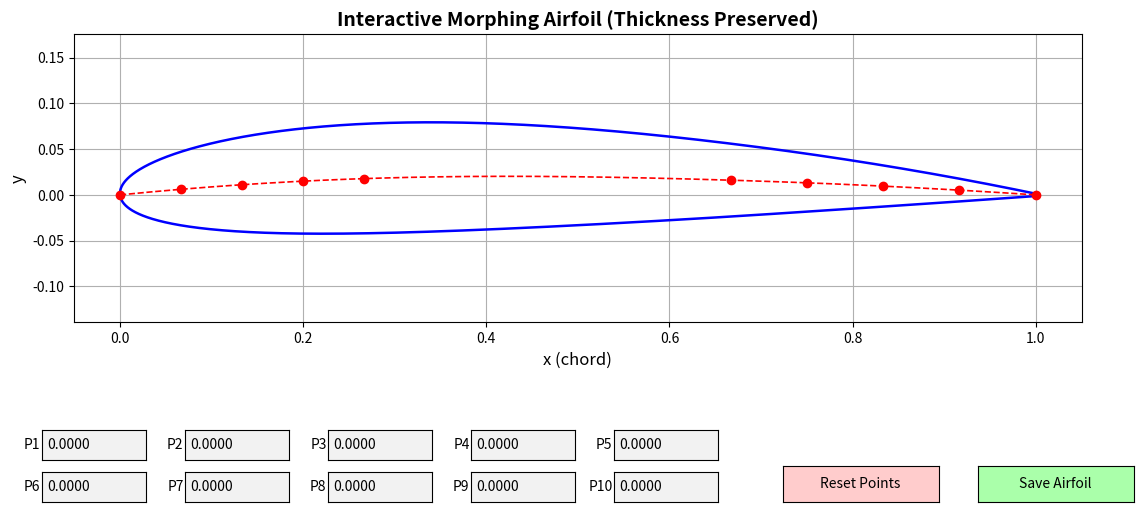

Python code for this plot:
import numpy as np
import matplotlib.pyplot as plt
from matplotlib.widgets import TextBox, Button
from scipy.interpolate import make_interp_spline
from scipy.ndimage import gaussian_filter1d
import os

# ============================================================
# === AIRFOIL GEOMETRY AND COMPUTATION FUNCTIONS ============
# ============================================================

def thickness_distribution(x, t):
    """Computes NACA 4-digit half-thickness distribution (yt)."""
    return 5 * t * (
        0.2969 * np.sqrt(x)
        - 0.1260 * x
        - 0.3516 * x**2
        + 0.2843 * x**3
        - 0.1015 * x**4
    )

def compute_airfoil(x, yc, yt):
    """Computes upper and lower surface coordinates of airfoil using provided half-thickness array yt."""
    dyc_dx = np.gradient(yc, x)
    theta = np.arctan(dyc_dx)
    xu = x - yt * np.sin(theta)
    yu = yc + yt * np.cos(theta)
    xl = x + yt * np.sin(theta)
    yl = yc - yt * np.cos(theta)
    return xu, yu, xl, yl

# ============================================================
# === BASE AIRFOIL PARAMETERS ================================
# ============================================================

m, p, t = 0.02, 0.4, 0.12
num_points = 1000
num_ctrl = 10

beta = np.linspace(0, np.pi, num_points)
x = (1 - np.cos(beta)) / 2

yc_base = np.where(
    x < p,
    m / p**2 * (2 * p * x - x**2),
    m / (1 - p)**2 * ((1 - 2 * p) + 2 * p * x - x**2),
)

yt_base = thickness_distribution(x, t)

# ============================================================
# === CONTROL POINT SETUP ====================================
# ============================================================

n_each_side = num_ctrl // 2
x_ctrl_left = np.linspace(0, 1/3, n_each_side, endpoint=False)
x_ctrl_right = np.linspace(2/3, 1, n_each_side)
x_ctrl = np.concatenate([x_ctrl_left, x_ctrl_right])

y_ctrl = np.interp(x_ctrl, x, yc_base)
y_ctrl_original = y_ctrl.copy()
offsets = np.zeros_like(y_ctrl)

# ============================================================
# === CAMBER LINE SMOOTHING =================================
# ============================================================

def smooth_camber(x_ctrl, y_ctrl, x_dense):
    spline = make_interp_spline(x_ctrl, y_ctrl, k=3)
    yc_dense = spline(x_dense)
    yc_dense = gaussian_filter1d(yc_dense, sigma=1.2)
    return yc_dense

def smooth_neighbors(i, strength=0.18, radius=2):
    for j in range(max(0, i - radius), min(len(y_ctrl), i + radius + 1)):
        if j != i:
            dist = abs(j - i)
            w = strength * np.exp(-dist)
            y_ctrl[j] += w * (y_ctrl[i] - y_ctrl[j])

# ============================================================
# === INITIAL COMPUTATION ====================================
# ============================================================

yc = smooth_camber(x_ctrl, y_ctrl, x)
xu, yu, xl, yl = compute_airfoil(x, yc, yt_base)

# ============================================================
# === PLOT SETUP =============================================
# ============================================================

plt.ion()
fig, ax = plt.subplots(figsize=(13, 6))  # ⬅️ Larger window
ax.set_title("Interactive Morphing Airfoil (Thickness Preserved)", fontsize=14, weight="bold")
ax.set_xlabel("x (chord)", fontsize=12)
ax.set_ylabel("y", fontsize=12)
ax.axis("equal")
ax.grid(True)
plt.subplots_adjust(bottom=0.40)  # ⬅️ Extra bottom space for filename box

(upper_line,) = ax.plot(xu, yu, "b-", lw=1.8)
(lower_line,) = ax.plot(xl, yl, "b-", lw=1.8)
(control_line,) = ax.plot(x, yc, "r--", lw=1.2)
(ctrl_pts,) = ax.plot(x_ctrl, y_ctrl, "ro", markersize=6)

dragging = None
textboxes = []

# ============================================================
# === UPDATE FUNCTION ========================================
# ============================================================

def update_plot():
    global offsets
    yc = smooth_camber(x_ctrl, y_ctrl, x)
    xu, yu, xl, yl = compute_airfoil(x, yc, yt_base)
    ctrl_pts.set_data(x_ctrl, y_ctrl)
    control_line.set_data(x, yc)
    upper_line.set_data(xu, yu)
    lower_line.set_data(xl, yl)
    offsets = y_ctrl - np.interp(x_ctrl, x, yc_base)
    for i, tb in enumerate(textboxes):
        tb.set_val(f"{offsets[i]:.4f}")
    fig.canvas.draw_idle()

# ============================================================
# === RESET FUNCTION =========================================
# ============================================================

def reset_points(event):
    global y_ctrl, offsets
    y_ctrl = y_ctrl_original.copy()
    offsets = np.zeros_like(y_ctrl)
    for tb in textboxes:
        tb.set_val("0.0000")
    update_plot()
    print("🔄 Points reset to original positions.")

# ============================================================
# === MOUSE EVENTS ===========================================
# ============================================================

def on_press(event):
    global dragging
    if event.inaxes != ax:
        return
    d = np.hypot(x_ctrl - event.xdata, y_ctrl - event.ydata)
    i = np.argmin(d)
    if d[i] < 0.02:
        dragging = i

def on_release(event):
    global dragging
    dragging = None

def on_motion(event):
    global dragging
    if dragging is None or event.inaxes != ax:
        return
    y_ctrl[dragging] = event.ydata
    smooth_neighbors(dragging, strength=0.25, radius=2)
    update_plot()

# ============================================================
# === TEXTBOX SETUP ==========================================
# ============================================================

textbox_axes = []
rows = 2
cols = int(np.ceil(num_ctrl / rows))
box_width = 0.08
h_spacing = 0.03
v_spacing = 0.07
base_y = 0.10  # Moved upward slightly to make room for filename box

for i in range(num_ctrl):
    row = i // cols
    col = i % cols
    left = 0.1 + col * (box_width + h_spacing)
    bottom = base_y + (rows - 1 - row) * v_spacing
    axbox = plt.axes([left, bottom, box_width, 0.05])
    tb = TextBox(axbox, f"P{i+1}", initial=f"{offsets[i]:.4f}")
    textbox_axes.append(axbox)
    textboxes.append(tb)

def submit_factory(i):
    def submit(text):
        try:
            val = float(text)
            y_ctrl[i] = np.interp(x_ctrl[i], x, yc_base) + val
            update_plot()
        except ValueError:
            pass
    return submit

for i, tb in enumerate(textboxes):
    tb.on_submit(submit_factory(i))

# ============================================================
# === SAVE & RESET BUTTONS ===================================
# ============================================================

save_ax = plt.axes([0.82, 0.10, 0.12, 0.06])
reset_ax = plt.axes([0.67, 0.10, 0.12, 0.06])
save_button = Button(save_ax, "Save Airfoil", color="#aaffaa", hovercolor="#77ff77")
reset_button = Button(reset_ax, "Reset Points", color="#ffcccc", hovercolor="#ff9999")

# Hidden textbox for filename input BELOW everything
filename_box_ax = plt.axes([0.35, 0.02, 0.30, 0.05])  # ⬅️ Very bottom center
filename_box = TextBox(filename_box_ax, "File name: ", initial="", color="lightgray")
filename_box_ax.set_visible(False)

def save_points(event):
    filename_box_ax.set_visible(True)
    filename_box.set_val("")
    plt.draw()
    print("💾 Enter a filename (without extension) and press Enter to save:")

def save_with_filename(name):
    filename_box_ax.set_visible(False)
    if not name.strip():
        print("⚠️ No filename entered. Save cancelled.")
        plt.draw()
        return

    base_name = name.strip()
    os.makedirs("Geometry(Not)", exist_ok=True)
    txt_filename = f"Geometry(Not)/{base_name}.txt"
    dat_filename = f"Geometry(Not)/{base_name}.dat"

    yc = smooth_camber(x_ctrl, y_ctrl, x)
    xu, yu, xl, yl = compute_airfoil(x, yc, yt_base)

    # Save .txt
    with open(txt_filename, "w") as f:
        f.write("=== Airfoil Parameters ===\n")
        f.write(f"m = {m}\n")
        f.write(f"p = {p}\n")
        f.write(f"t = {t}\n\n")
        f.write("=== Control Points ===\n")
        for xi, yi, off in zip(x_ctrl, y_ctrl, offsets):
            f.write(f"{xi:.5f}, {yi:.5f}, {off:.5f}\n")
        f.write("\n=== Upper Surface ===\n")
        for xi, yi in zip(xu, yu):
            f.write(f"{xi:.5f}, {yi:.5f}\n")
        f.write("\n=== Lower Surface ===\n")
        for xi, yi in zip(xl, yl):
            f.write(f"{xi:.5f}, {yi:.5f}\n")

    print(f"✅ Airfoil saved as {txt_filename}")

    # Save .dat for XFOIL Results
    N = 100
    beta = np.linspace(0, np.pi, N)
    x_cos = 0.5 * (1 - np.cos(beta))
    y_upper_interp = np.interp(x_cos, xu, yu)
    y_lower_interp = np.interp(x_cos, xl, yl)
    x_all = np.concatenate([x_cos[::-1], x_cos[1:]])
    y_all = np.concatenate([y_upper_interp[::-1], y_lower_interp[1:]])

    with open(dat_filename, "w") as f:
        f.write(f"{base_name}\n")
        for xi, yi in zip(x_all, y_all):
            f.write(f"{xi:.6f} {yi:.6f}\n")

    print(f"✅ XFOIL-compatible file saved as {dat_filename}")
    print(f"📂 Load in XFOIL using:  LOAD {base_name}.dat")
    plt.draw()

filename_box.on_submit(save_with_filename)
save_button.on_clicked(save_points)
reset_button.on_clicked(reset_points)

# ============================================================
# === CONNECT INTERACTIONS ===================================
# ============================================================

fig.canvas.mpl_connect("button_press_event", on_press)
fig.canvas.mpl_connect("button_release_event", on_release)
fig.canvas.mpl_connect("motion_notify_event", on_motion)

update_plot()
plt.show(block=True)
